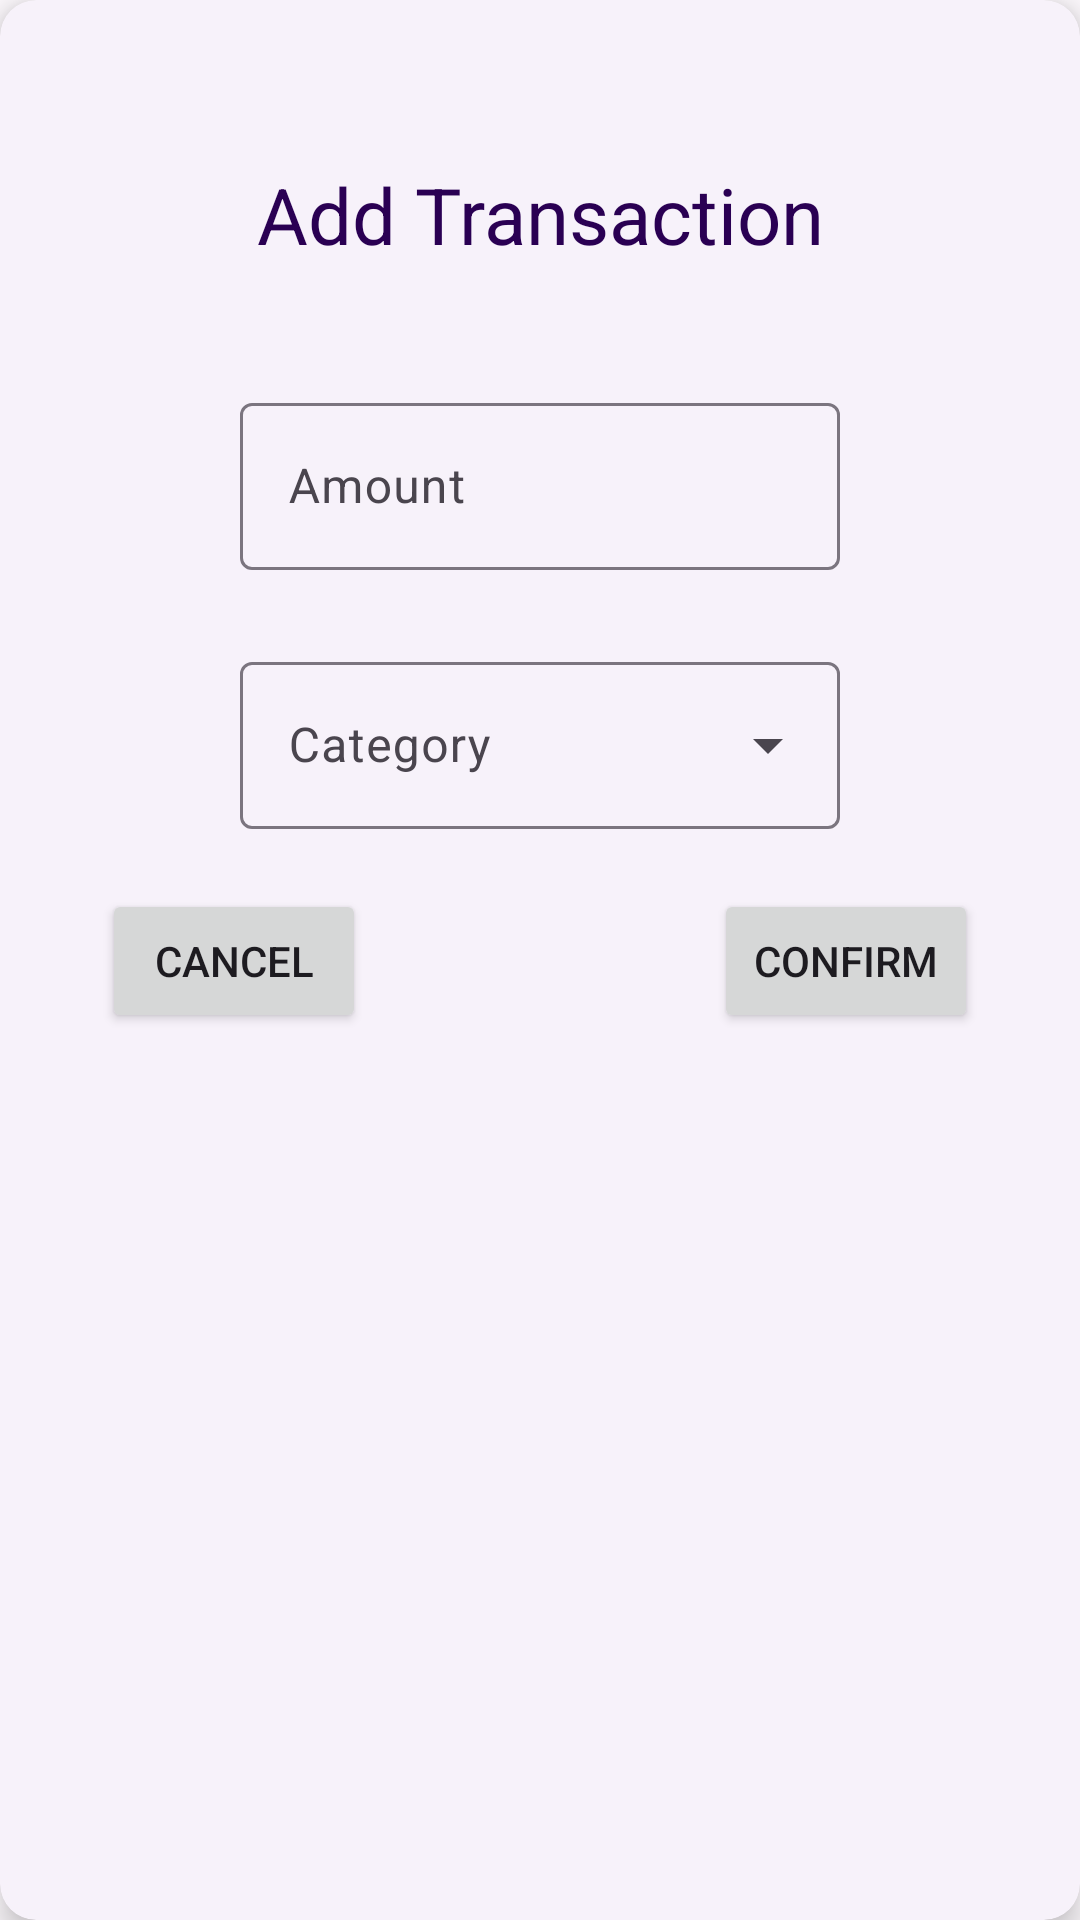

The Android layout XML behind this screen, and the referenced resources:
<!-- AndroidManifest.xml: application theme Theme.MD3 -->
<!-- res/layout/trans_popup.xml -->
<?xml version="1.0" encoding="utf-8"?>
<com.google.android.material.card.MaterialCardView
    xmlns:android="http://schemas.android.com/apk/res/android"
    xmlns:tools="http://schemas.android.com/tools"
    xmlns:app="http://schemas.android.com/apk/res-auto"
    style="?attr/materialCardViewElevatedStyle"
    app:cardCornerRadius="12dp"
    android:layout_margin="4dp"
    app:cardElevation="6dp"
    android:layout_width="match_parent"
    android:layout_height="wrap_content">

<androidx.constraintlayout.widget.ConstraintLayout
    android:layout_width="match_parent"
    android:layout_height="wrap_content"
    android:padding="24dp"
    android:minWidth="260dp"
    android:orientation="vertical">

    <TextView
        android:id="@+id/popupTitle"
        android:layout_width="match_parent"
        android:layout_height="wrap_content"
        android:text="@string/add_transaction"
        android:textColor="?attr/colorOnPrimaryContainer"
        android:textSize="26sp"
        android:gravity="center"
        android:layout_marginTop="30dp"
        app:layout_constraintStart_toStartOf="parent"
        app:layout_constraintEnd_toEndOf="parent"
        app:layout_constraintTop_toTopOf="parent" />

    <com.google.android.material.button.MaterialButtonToggleGroup
        android:id="@+id/selectTransaction"
        android:layout_width="wrap_content"
        android:layout_height="wrap_content"
        app:selectionRequired="true"
        app:singleSelection="true"
        android:orientation="horizontal"
        android:layout_marginTop="30dp"
        android:layout_marginHorizontal="20dp"
        app:layout_constraintStart_toStartOf="parent"
        app:layout_constraintTop_toBottomOf="@id/popupTitle"
        app:layout_constraintEnd_toStartOf="@id/selectDate">

        <Button
            android:id="@+id/add"
            android:text="@string/add"
            style="?attr/materialButtonOutlinedStyle"
            android:backgroundTint="@drawable/button_color_selector"
            android:textColor="@drawable/button_text_color_selector"
            android:layout_width="wrap_content"
            android:layout_height="wrap_content" />

        <Button
            android:id="@+id/remove"
            android:text="@string/remove"
            style="?attr/materialButtonOutlinedStyle"
            android:backgroundTint="@drawable/button_color_selector"
            android:textColor="@drawable/button_text_color_selector"
            android:layout_width="wrap_content"
            android:layout_height="wrap_content"/>

    </com.google.android.material.button.MaterialButtonToggleGroup>

    <androidx.appcompat.widget.AppCompatImageView
        android:id="@+id/selectDate"
        android:src="@drawable/ic_calendar_24"
        android:tint="?attr/colorOnPrimaryContainer"
        android:layout_width="35dp"
        android:layout_height="35dp"
        android:layout_marginHorizontal="20dp"
        app:layout_constraintTop_toTopOf="@id/selectTransaction"
        app:layout_constraintBottom_toBottomOf="@id/selectTransaction"
        app:layout_constraintStart_toEndOf="@id/selectTransaction"
        app:layout_constraintEnd_toEndOf="parent" />

    <com.google.android.material.textfield.TextInputLayout
        android:id="@+id/amount"
        android:layout_width="200dp"
        android:layout_height="wrap_content"
        android:hint="@string/amount"
        app:suffixText="$"
        app:errorEnabled="true"
        android:layout_marginTop="10dp"
        app:layout_constraintTop_toBottomOf="@id/selectTransaction"
        app:layout_constraintStart_toStartOf="parent"
        app:layout_constraintEnd_toEndOf="parent">

        <com.google.android.material.textfield.TextInputEditText
            android:id="@+id/amountBox"
            android:inputType="numberDecimal"
            android:layout_width="200dp"
            android:layout_height="wrap_content"
            app:layout_constraintTop_toBottomOf="@id/emailText"
            app:layout_constraintStart_toStartOf="parent"
            app:layout_constraintEnd_toEndOf="parent"/>

    </com.google.android.material.textfield.TextInputLayout>

    <com.google.android.material.textfield.TextInputLayout
        android:id="@+id/categoryMenu"
        style="@style/Widget.Material3.TextInputLayout.OutlinedBox.ExposedDropdownMenu"
        android:layout_width="200dp"
        android:layout_height="wrap_content"
        android:hint="@string/category"
        android:layout_marginTop="5dp"
        app:layout_constraintStart_toStartOf="parent"
        app:layout_constraintEnd_toEndOf="parent"
        app:layout_constraintTop_toBottomOf="@id/amount">

        <AutoCompleteTextView
            android:layout_width="match_parent"
            android:layout_height="wrap_content"
            android:inputType="none"
            tools:ignore="LabelFor" />

    </com.google.android.material.textfield.TextInputLayout>

    <Button
        android:id="@+id/popupBack"
        android:layout_width="wrap_content"
        android:layout_height="wrap_content"
        android:layout_marginTop="20dp"
        android:layout_marginStart="10dp"
        android:layout_marginBottom="10dp"
        android:text="@string/cancel"
        app:layout_constraintTop_toBottomOf="@id/categoryMenu"
        app:layout_constraintBottom_toBottomOf="parent"
        app:layout_constraintStart_toStartOf="parent"/>

    <Button
        android:id="@+id/popupOk"
        android:layout_width="wrap_content"
        android:layout_height="wrap_content"
        android:layout_marginTop="20dp"
        android:layout_marginEnd="10dp"
        android:layout_marginBottom="10dp"
        android:text="@string/confirm"
        app:layout_constraintTop_toBottomOf="@id/categoryMenu"
        app:layout_constraintBottom_toBottomOf="parent"
        app:layout_constraintEnd_toEndOf="parent"/>

</androidx.constraintlayout.widget.ConstraintLayout>
</com.google.android.material.card.MaterialCardView>
<!-- resources referenced by this layout -->
<resources>
  <!-- drawable button_color_selector (drawable) -->
  <?xml version="1.0" encoding="utf-8"?>
  <selector xmlns:android="http://schemas.android.com/apk/res/android">
  
      <item android:state_checked="true"
          android:color="?attr/colorPrimary"/>
      <item android:state_checked="false"
          android:color="@android:color/transparent"/>
  
  
  </selector>
  <!-- drawable button_text_color_selector (drawable) -->
  <?xml version="1.0" encoding="utf-8"?>
  <selector xmlns:android="http://schemas.android.com/apk/res/android">
  
      <item android:state_checked="true"
          android:color="?attr/colorOnPrimary"/>
      <item android:state_checked="false"
          android:color="?attr/colorOnSecondaryContainer"/>
  
  </selector>
  <string name="add">Add</string>
  <string name="add_transaction">Add Transaction</string>
  <string name="amount">Amount</string>
  <string name="cancel">Cancel</string>
  <string name="category">Category</string>
  <string name="confirm">Confirm</string>
  <string name="remove">Remove</string>
  <color name="md_theme_light_primary">#7E2FD4</color>
  <color name="md_theme_light_onPrimary">#FFFFFF</color>
  <color name="md_theme_light_primaryContainer">#EEDBFF</color>
  <color name="md_theme_light_onPrimaryContainer">#2A0053</color>
  <color name="md_theme_light_secondary">#655A6F</color>
  <color name="md_theme_light_onSecondary">#FFFFFF</color>
  <color name="md_theme_light_secondaryContainer">#ECDDF7</color>
  <color name="md_theme_light_onSecondaryContainer">#20182A</color>
  <color name="md_theme_light_tertiary">#805159</color>
  <color name="md_theme_light_onTertiary">#FFFFFF</color>
  <color name="md_theme_light_tertiaryContainer">#FFD9DE</color>
  <color name="md_theme_light_onTertiaryContainer">#321018</color>
  <color name="md_theme_light_error">#BA1A1A</color>
  <color name="md_theme_light_errorContainer">#FFDAD6</color>
  <color name="md_theme_light_onError">#FFFFFF</color>
  <color name="md_theme_light_onErrorContainer">#410002</color>
  <color name="md_theme_light_background">#FFFBFF</color>
  <color name="md_theme_light_onBackground">#1D1B1E</color>
  <color name="md_theme_light_surface">#FFFBFF</color>
  <color name="md_theme_light_onSurface">#1D1B1E</color>
  <color name="md_theme_light_surfaceVariant">#E8E0EB</color>
  <color name="md_theme_light_onSurfaceVariant">#4A454E</color>
  <color name="md_theme_light_outline">#7B757F</color>
  <color name="md_theme_light_inverseOnSurface">#F5EFF4</color>
  <color name="md_theme_light_inverseSurface">#322F33</color>
  <color name="md_theme_light_inversePrimary">#DAB9FF</color>
</resources>
